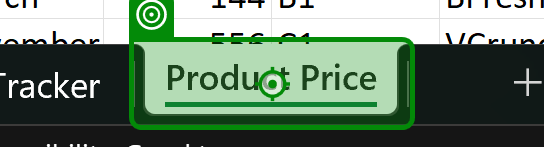
Task: Excel Activities Practice 2
Workflow: Main

Step 1: click on the sheet tab 'Product Price' in window 'VegetablesProduction - Excel' (excel.exe)

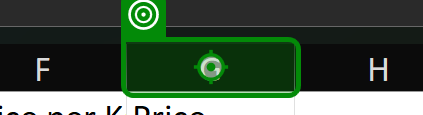
Step 2: click on the element in window 'VegetablesProduction - Excel' (excel.exe)

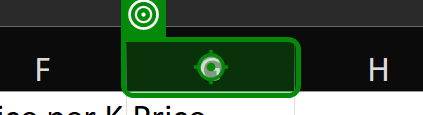
Step 3: click on the element in window 'VegetablesProduction - Excel' (excel.exe)

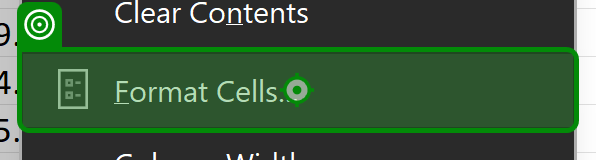
Step 4: click on the element 'Format Cells...' in window 'VegetablesProduction - Excel' (excel.exe)

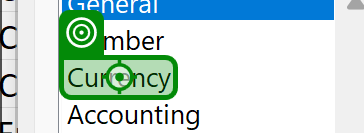
Step 5: click on 'Currency'

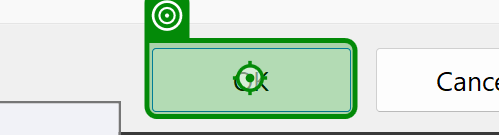
Step 6: click
